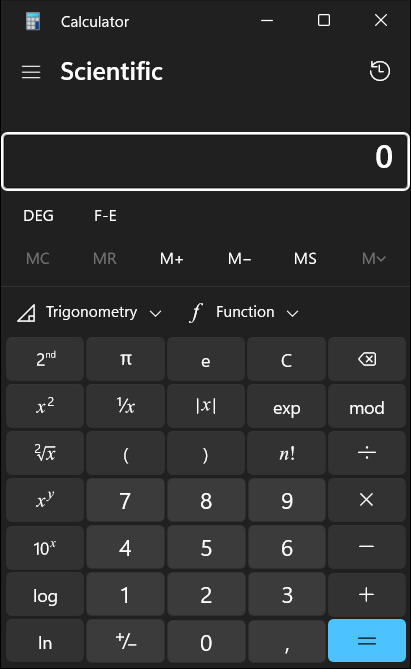
Task: Learning UiPath through youtube
Workflow: Main

Step 1: Browser in window 'Calculator' (applicationframehost.exe)
